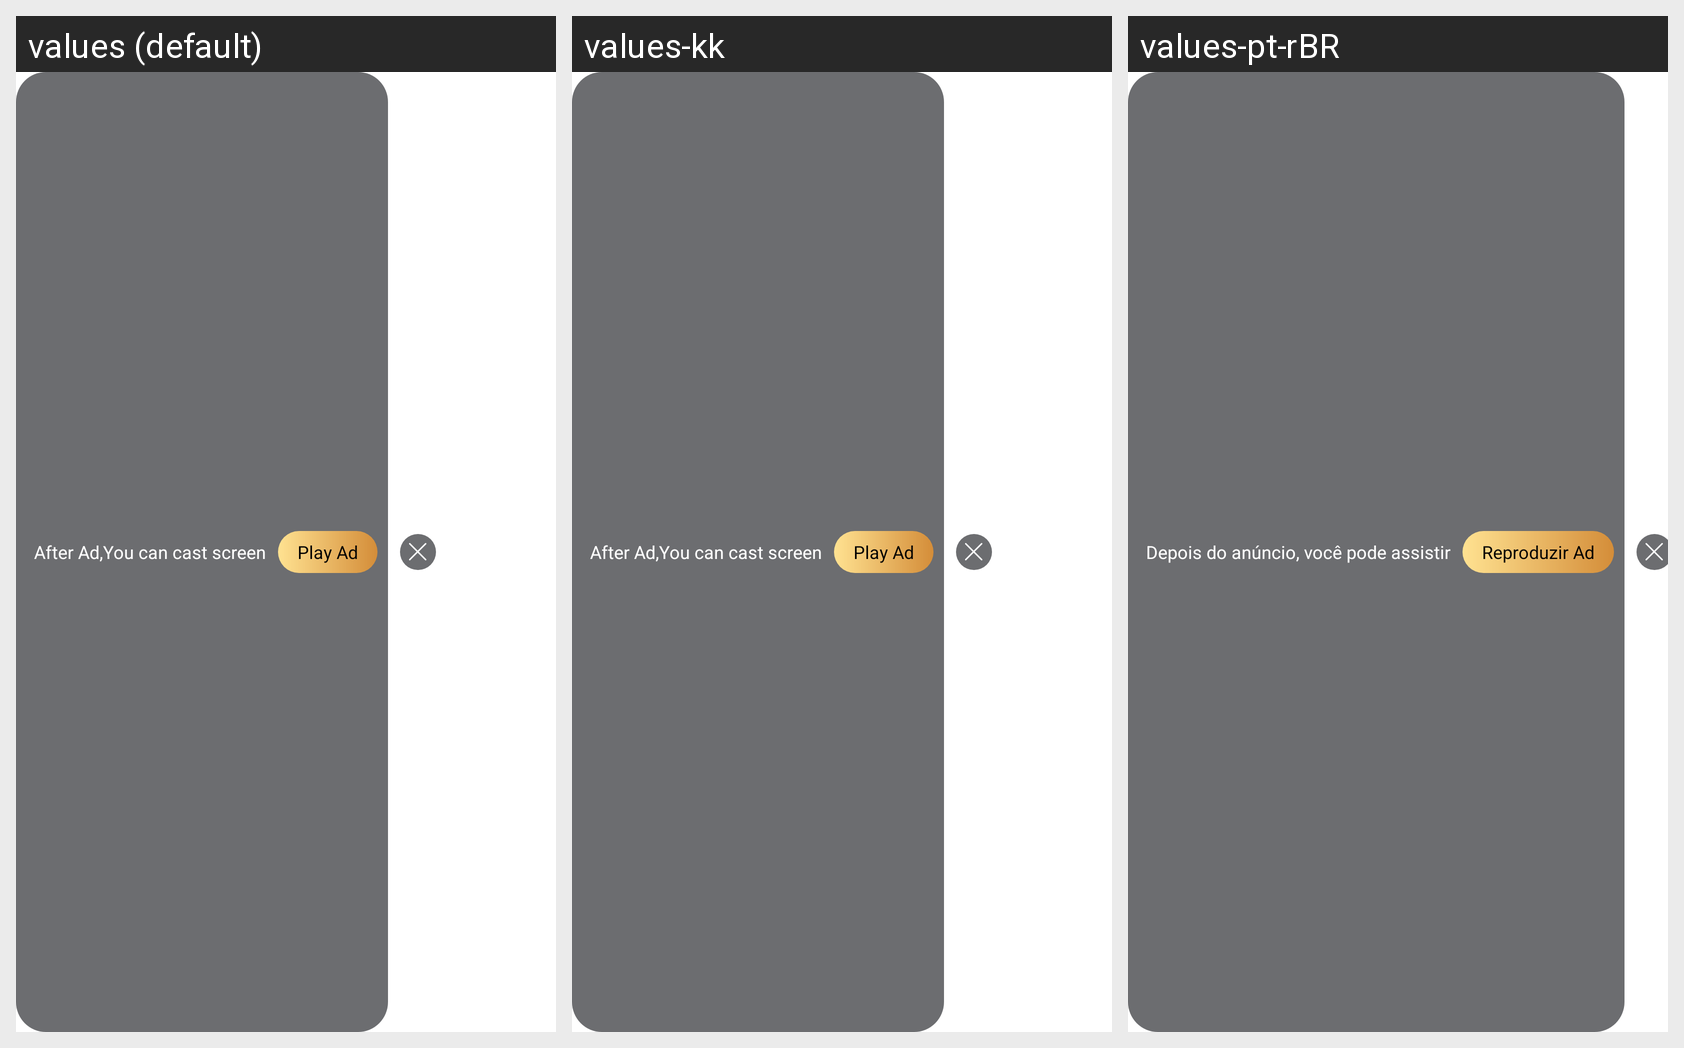

The same Android screen rendered under several of its app's locales, left to right. List the strings drawn on it with the default value and each locale's translation.
Android screen res/layout/layout_cast_playe_ad.xml rendered under 3 locales, left to right: values (default), values-kk, values-pt-rBR. Device: Nexus 5 (rendered at 1080×1920; each locale shown at half size, 540×960, under a caption strip naming it); theme AppTheme.
Other locales in the repository, not shown: values-en, values-es, values-gu, values-hi, values-ky, values-ml, values-pa, values-pt, values-te.
Strings drawn on this screen, with the default value and each locale's value (text and hints the layout hard-codes, and strings that could not be matched under every locale, appear in the picture but are not listed):

after_ad_you_can_cast_screen
  values: After Ad,You can cast screen
  values-kk: After Ad,You can cast screen  [not translated; the default value is used]
  values-pt-rBR: Depois do anúncio, você pode assistir  [from values-pt]

play_ad
  values: Play Ad
  values-kk: Play Ad  [not translated; the default value is used]
  values-pt-rBR: Reproduzir Ad  [from values-pt]
